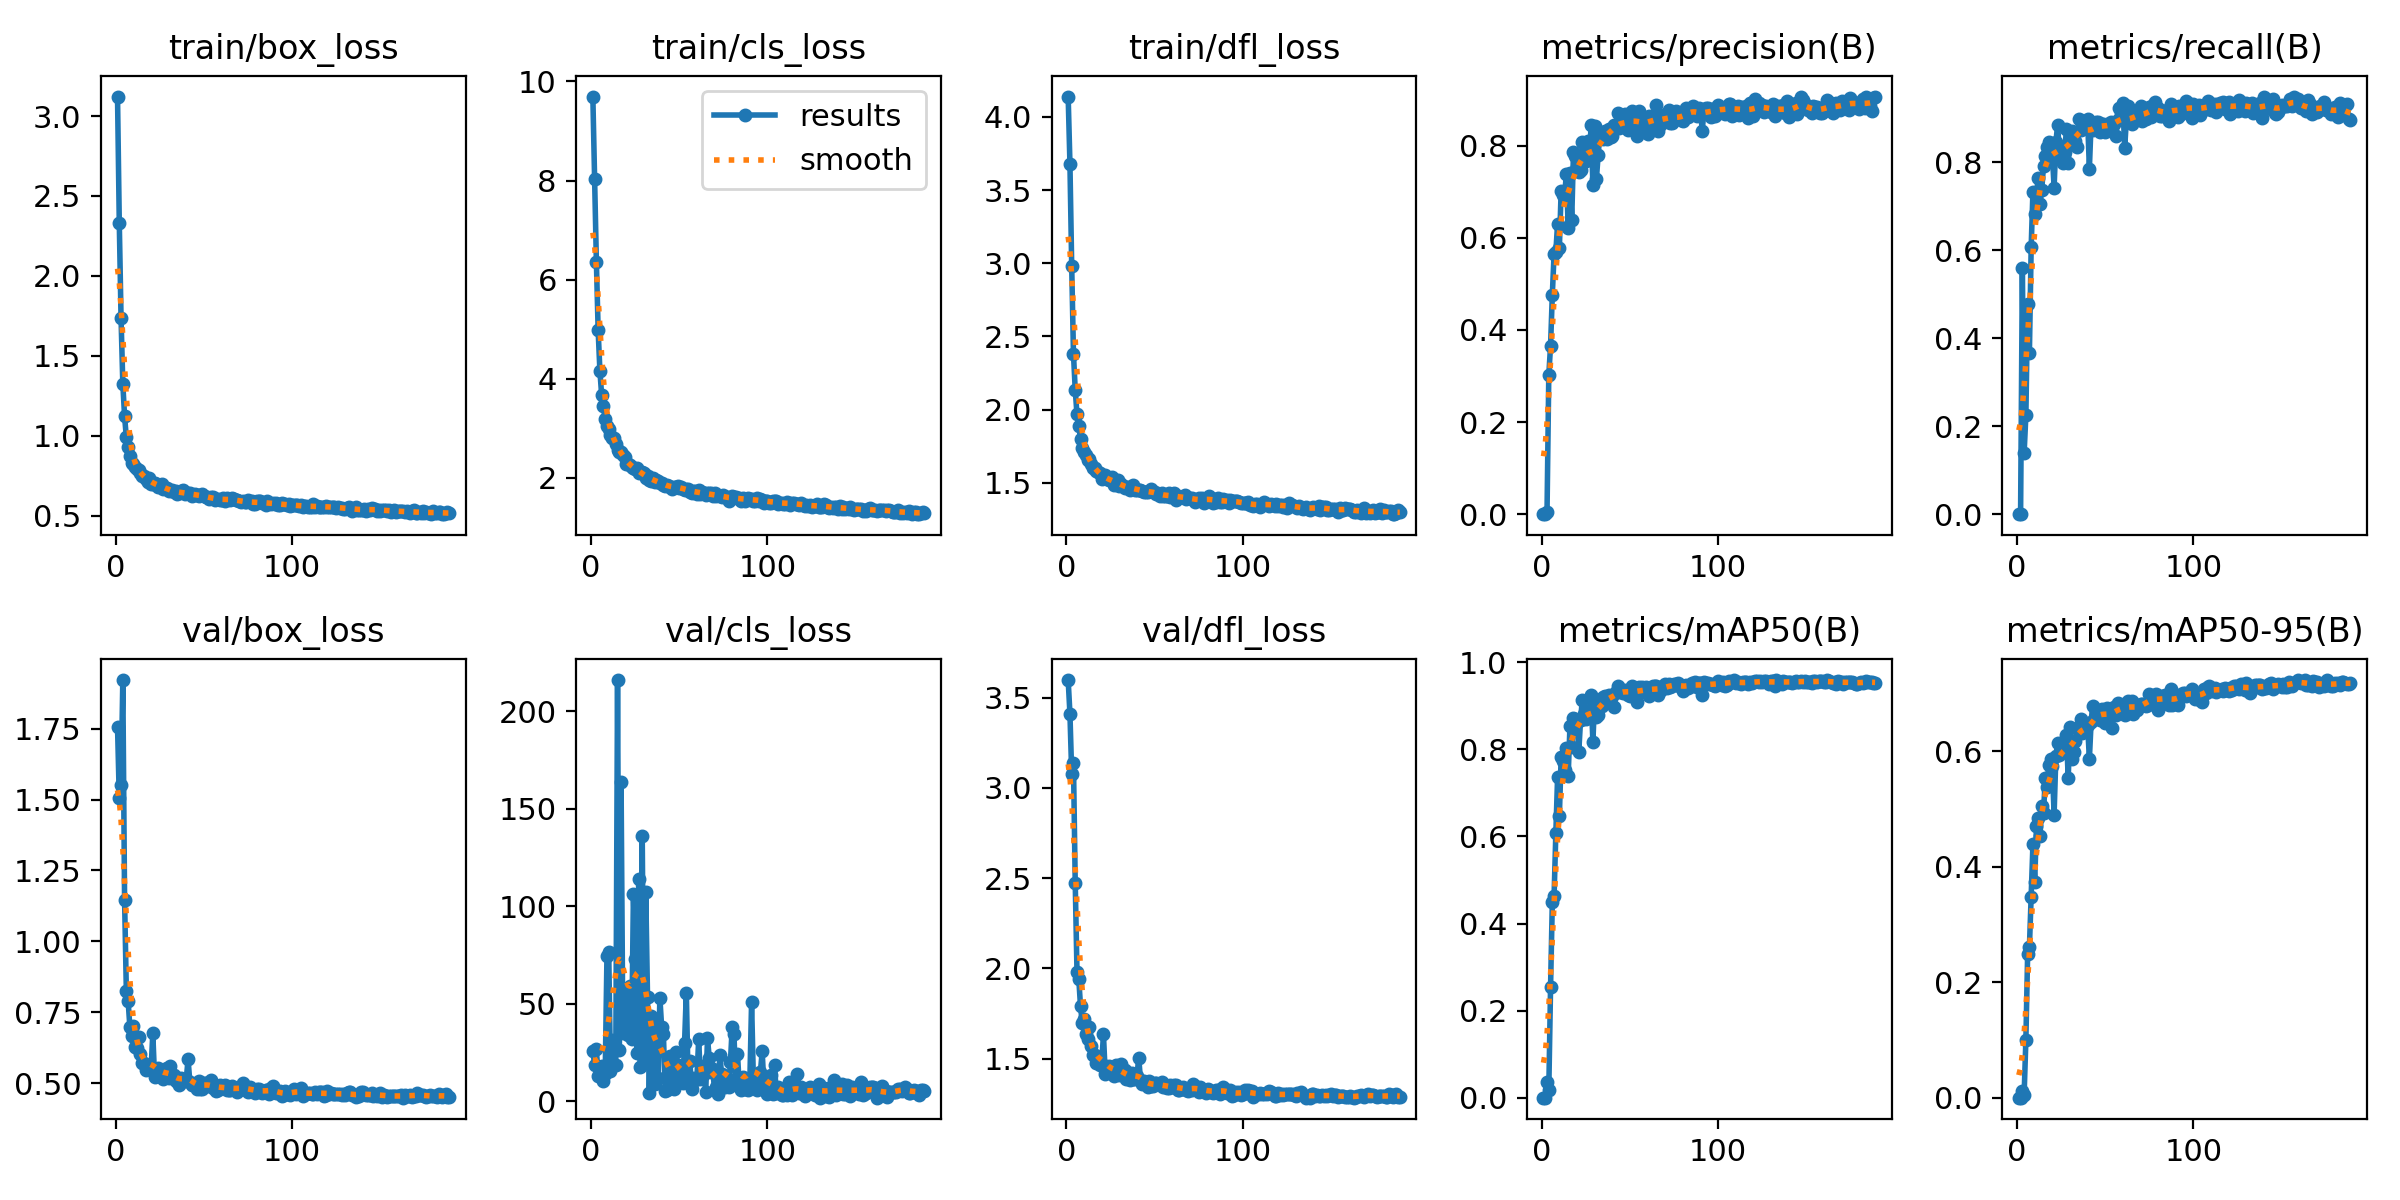

Source data for this figure (header and first rows):
epoch, train/box_loss, train/cls_loss, train/dfl_loss, metrics/precision(B), metrics/recall(B), metrics/mAP50(B), metrics/mAP50-95(B), val/box_loss, val/cls_loss, val/dfl_loss, lr/pg0, lr/pg1, lr/pg2
1, 3.122, 9.694, 4.139, 0, 0, 0, 0, 1.757, 25.55, 3.597, 0.0002285, 0.0002285, 0.0002285
2, 2.33, 8.023, 3.679, 0, 0, 0, 0, 1.504, 18.78, 3.41, 0.0004626, 0.0004626, 0.0004626
3, 1.735, 6.366, 2.981, 0.00531, 0.559, 0.03608, 0.01134, 1.55, 26.56, 3.079, 0.0006951, 0.0006951, 0.0006951
4, 1.326, 4.985, 2.381, 0.3021, 0.1384, 0.01707, 0.00457, 1.921, 12.71, 3.135, 0.0007069, 0.0007069, 0.0007069
5, 1.122, 4.156, 2.134, 0.3658, 0.2256, 0.2537, 0.1003, 1.147, 16.53, 2.474, 0.0007046, 0.0007046, 0.0007046
6, 0.9899, 3.666, 1.966, 0.4763, 0.4792, 0.4491, 0.2487, 0.8261, 17.94, 1.983, 0.0007022, 0.0007022, 0.0007022
7, 0.9333, 3.449, 1.891, 0.5651, 0.3675, 0.4631, 0.2603, 0.7919, 10.35, 1.944, 0.0006999, 0.0006999, 0.0006999
8, 0.8754, 3.179, 1.8, 0.5692, 0.6078, 0.6079, 0.348, 0.6986, 13.86, 1.79, 0.0006975, 0.0006975, 0.0006975
9, 0.8317, 3.054, 1.738, 0.6311, 0.7339, 0.7374, 0.4388, 0.6667, 74.62, 1.695, 0.0006951, 0.0006951, 0.0006951
10, 0.8213, 2.982, 1.711, 0.5774, 0.6822, 0.6476, 0.3741, 0.7018, 76.62, 1.72, 0.0006928, 0.0006928, 0.0006928
11, 0.8043, 2.867, 1.688, 0.7019, 0.7283, 0.7814, 0.4709, 0.6286, 15.43, 1.635, 0.0006904, 0.0006904, 0.0006904
12, 0.7944, 2.807, 1.653, 0.6936, 0.7639, 0.774, 0.4838, 0.623, 31.3, 1.608, 0.0006881, 0.0006881, 0.0006881
13, 0.7847, 2.796, 1.664, 0.6951, 0.7047, 0.7522, 0.4526, 0.6639, 28.54, 1.674, 0.0006857, 0.0006857, 0.0006857
14, 0.7675, 2.692, 1.627, 0.7389, 0.7384, 0.8037, 0.5057, 0.6026, 18.48, 1.571, 0.0006834, 0.0006834, 0.0006834
15, 0.7489, 2.564, 1.598, 0.6211, 0.7931, 0.7395, 0.4934, 0.5702, 216.1, 1.522, 0.000681, 0.000681, 0.000681
16, 0.7462, 2.526, 1.602, 0.7408, 0.8145, 0.8534, 0.5546, 0.5722, 26.13, 1.52, 0.0006787, 0.0006787, 0.0006787
17, 0.7302, 2.521, 1.579, 0.6379, 0.8357, 0.8048, 0.5388, 0.5457, 164, 1.477, 0.0006763, 0.0006763, 0.0006763
18, 0.7126, 2.457, 1.571, 0.7875, 0.8465, 0.872, 0.5771, 0.5606, 34.84, 1.489, 0.0006739, 0.0006739, 0.0006739
19, 0.739, 2.422, 1.569, 0.7783, 0.8209, 0.8688, 0.586, 0.5514, 38.53, 1.467, 0.0006716, 0.0006716, 0.0006716
20, 0.6968, 2.274, 1.528, 0.7528, 0.818, 0.863, 0.5744, 0.5475, 54.96, 1.472, 0.0006692, 0.0006692, 0.0006692
21, 0.698, 2.28, 1.532, 0.7425, 0.7429, 0.7943, 0.4902, 0.676, 33.84, 1.635, 0.0006669, 0.0006669, 0.0006669
22, 0.7055, 2.254, 1.55, 0.7477, 0.8455, 0.8663, 0.5919, 0.522, 59.04, 1.418, 0.0006645, 0.0006645, 0.0006645
23, 0.6963, 2.222, 1.524, 0.807, 0.8857, 0.9134, 0.6145, 0.544, 32.01, 1.45, 0.0006622, 0.0006622, 0.0006622
24, 0.6805, 2.209, 1.516, 0.7751, 0.819, 0.8808, 0.5934, 0.5539, 106.2, 1.461, 0.0006598, 0.0006598, 0.0006598
25, 0.6884, 2.177, 1.515, 0.7666, 0.8284, 0.869, 0.6029, 0.526, 72.81, 1.422, 0.0006574, 0.0006574, 0.0006574
26, 0.6994, 2.209, 1.537, 0.8098, 0.7983, 0.889, 0.6044, 0.5332, 24.83, 1.437, 0.0006551, 0.0006551, 0.0006551
27, 0.6693, 2.091, 1.484, 0.7728, 0.8244, 0.8751, 0.6097, 0.5157, 114.2, 1.407, 0.0006527, 0.0006527, 0.0006527
28, 0.6726, 2.112, 1.507, 0.844, 0.8761, 0.9237, 0.6288, 0.552, 17.74, 1.464, 0.0006504, 0.0006504, 0.0006504
29, 0.671, 2.111, 1.519, 0.7154, 0.7986, 0.8169, 0.5539, 0.5545, 136.1, 1.461, 0.000648, 0.000648, 0.000648
30, 0.6562, 2.09, 1.479, 0.8429, 0.8502, 0.9165, 0.6422, 0.5207, 21.26, 1.411, 0.0006457, 0.0006457, 0.0006457
31, 0.6619, 1.999, 1.488, 0.7282, 0.871, 0.8742, 0.587, 0.5609, 107.3, 1.472, 0.0006433, 0.0006433, 0.0006433
32, 0.6599, 2.029, 1.474, 0.7805, 0.8419, 0.8778, 0.5986, 0.5288, 53.31, 1.421, 0.000641, 0.000641, 0.000641
33, 0.647, 1.964, 1.466, 0.8262, 0.8499, 0.9066, 0.6188, 0.5285, 3.959, 1.44, 0.0006386, 0.0006386, 0.0006386
34, 0.6523, 1.94, 1.473, 0.8261, 0.8344, 0.8986, 0.64, 0.5084, 43.61, 1.387, 0.0006362, 0.0006362, 0.0006362
35, 0.6368, 1.992, 1.467, 0.8155, 0.898, 0.9197, 0.6408, 0.5143, 32.39, 1.4, 0.0006339, 0.0006339, 0.0006339
36, 0.644, 1.919, 1.45, 0.8325, 0.8734, 0.9218, 0.6567, 0.4954, 8.568, 1.38, 0.0006315, 0.0006315, 0.0006315
37, 0.6524, 1.965, 1.462, 0.8156, 0.8767, 0.9091, 0.6328, 0.5206, 39.78, 1.42, 0.0006292, 0.0006292, 0.0006292
38, 0.6582, 1.942, 1.487, 0.8373, 0.8953, 0.9251, 0.6382, 0.5075, 11.95, 1.39, 0.0006268, 0.0006268, 0.0006268
39, 0.6368, 1.9, 1.452, 0.8194, 0.8862, 0.9172, 0.6452, 0.5095, 53.19, 1.389, 0.0006245, 0.0006245, 0.0006245
40, 0.6408, 1.889, 1.452, 0.8205, 0.8996, 0.9215, 0.6459, 0.5164, 38.09, 1.404, 0.0006221, 0.0006221, 0.0006221
41, 0.6426, 1.851, 1.447, 0.8461, 0.7859, 0.8969, 0.587, 0.5854, 34.53, 1.506, 0.0006197, 0.0006197, 0.0006197
42, 0.6401, 1.836, 1.453, 0.8402, 0.8924, 0.9315, 0.6516, 0.5044, 5.29, 1.382, 0.0006174, 0.0006174, 0.0006174
43, 0.6255, 1.86, 1.441, 0.8721, 0.8742, 0.9449, 0.6779, 0.4948, 5.928, 1.359, 0.000615, 0.000615, 0.000615
44, 0.6296, 1.844, 1.434, 0.838, 0.8898, 0.9325, 0.6604, 0.4991, 7.848, 1.377, 0.0006127, 0.0006127, 0.0006127
45, 0.6366, 1.825, 1.435, 0.8509, 0.8929, 0.9331, 0.6684, 0.4959, 23.43, 1.369, 0.0006103, 0.0006103, 0.0006103
46, 0.6286, 1.773, 1.433, 0.8448, 0.8912, 0.9303, 0.6687, 0.481, 18.15, 1.343, 0.000608, 0.000608, 0.000608
47, 0.6252, 1.809, 1.442, 0.8679, 0.8693, 0.9369, 0.6538, 0.5072, 6.249, 1.377, 0.0006056, 0.0006056, 0.0006056
48, 0.6319, 1.818, 1.455, 0.8382, 0.8872, 0.9318, 0.6735, 0.4815, 25, 1.347, 0.0006033, 0.0006033, 0.0006033
49, 0.6352, 1.836, 1.438, 0.8348, 0.8869, 0.9259, 0.6691, 0.4813, 18.79, 1.347, 0.0006009, 0.0006009, 0.0006009
50, 0.6249, 1.797, 1.436, 0.8485, 0.87, 0.9236, 0.6491, 0.5026, 11.01, 1.365, 0.0005985, 0.0005985, 0.0005985
51, 0.616, 1.819, 1.424, 0.8747, 0.8877, 0.9462, 0.6755, 0.5007, 13.94, 1.364, 0.0005962, 0.0005962, 0.0005962
52, 0.6172, 1.786, 1.421, 0.8681, 0.8848, 0.9385, 0.6666, 0.4979, 9.482, 1.359, 0.0005938, 0.0005938, 0.0005938
53, 0.6048, 1.761, 1.406, 0.8525, 0.8917, 0.934, 0.6666, 0.4894, 30.03, 1.353, 0.0005915, 0.0005915, 0.0005915
54, 0.6186, 1.778, 1.429, 0.8204, 0.8847, 0.9081, 0.6409, 0.5122, 55.77, 1.372, 0.0005891, 0.0005891, 0.0005891
55, 0.6179, 1.782, 1.408, 0.876, 0.8867, 0.944, 0.6766, 0.4855, 10.43, 1.345, 0.0005868, 0.0005868, 0.0005868
56, 0.5991, 1.715, 1.411, 0.8521, 0.8613, 0.9307, 0.6623, 0.492, 20.4, 1.348, 0.0005844, 0.0005844, 0.0005844
57, 0.6058, 1.693, 1.406, 0.8539, 0.8957, 0.9441, 0.6839, 0.474, 6.457, 1.337, 0.000582, 0.000582, 0.000582
58, 0.6035, 1.741, 1.427, 0.8449, 0.9235, 0.9383, 0.6807, 0.4769, 11.85, 1.337, 0.0005797, 0.0005797, 0.0005797
59, 0.596, 1.731, 1.403, 0.8477, 0.912, 0.9422, 0.675, 0.4933, 11.05, 1.356, 0.0005773, 0.0005773, 0.0005773
60, 0.5997, 1.673, 1.413, 0.8246, 0.9346, 0.9362, 0.6739, 0.4853, 12.01, 1.344, 0.000575, 0.000575, 0.000575
... 129 more rows
